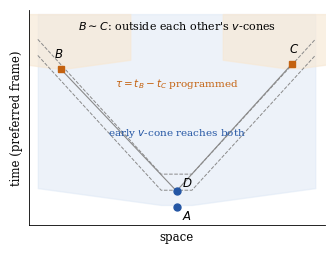
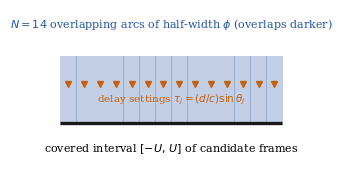
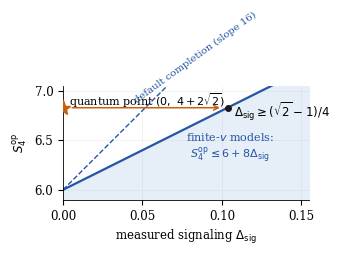

Write the Python code that produced these figures, in order.
#!/usr/bin/env python3
"""Regenerates fig_geometry.pdf, fig_cover.pdf, fig_tradeoff.pdf (matplotlib)."""
import numpy as np, matplotlib
matplotlib.use('Agg')
import matplotlib.pyplot as plt
plt.rcParams.update({'font.size':8.5,'font.family':'serif','axes.linewidth':0.6})
INK='#1a1a1a'; BLUE='#2456a4'; ORANGE='#c46210'; GRAY='#8a8a8a'; LBLUE='#dce7f5'; LORANGE='#f7e8d4'
# geometry
fig,ax=plt.subplots(figsize=(3.4,2.6))
tA,tD,tBC=0.,0.35,3.; xB,xC=-5,5; cs=.55; vs=cs/8
for t0 in (tA,tD):
    xs=np.linspace(-6,6,10); ax.plot(xs,t0+np.abs(xs)*cs,color=GRAY,lw=.7,ls='--',zorder=1)
xs=np.linspace(-6,6,10); ax.fill_between(xs,tA+np.abs(xs)*vs,4.2,color=LBLUE,alpha=.5,zorder=0)
for x0 in (xB,xC):
    xs=np.linspace(x0-3,x0+3,10); ax.fill_between(xs,tBC+np.abs(xs-x0)*vs,4.2,color=LORANGE,alpha=.65,zorder=0)
ax.plot([0],[tA],'o',color=BLUE,ms=5,zorder=5); ax.text(.25,tA-.28,'$A$')
ax.plot([0],[tD],'o',color=BLUE,ms=5,zorder=5); ax.text(.25,tD+.1,'$D$')
ax.plot([xB],[tBC],'s',color=ORANGE,ms=5,zorder=5); ax.text(xB-.1,tBC+.25,'$B$',ha='center')
ax.plot([xC],[tBC+.12],'s',color=ORANGE,ms=5,zorder=5); ax.text(xC+.1,tBC+.37,'$C$',ha='center')
ax.plot([0,xB],[tD,tBC],color=GRAY,lw=.8); ax.plot([0,xC],[tD,tBC+.12],color=GRAY,lw=.8)
ax.annotate("$B\\sim C$: outside each other's $v$-cones",xy=(0,3.86),ha='center',fontsize=8)
ax.annotate('early $v$-cone reaches both',xy=(0,1.55),ha='center',color=BLUE,fontsize=7.5)
ax.annotate('$\\tau=t_B-t_C$ programmed',xy=(0,2.62),ha='center',color=ORANGE,fontsize=7.5)
ax.set_xlabel('space'); ax.set_ylabel('time (preferred frame)')
ax.set_xlim(-6.4,6.4); ax.set_ylim(-.4,4.3); ax.set_xticks([]); ax.set_yticks([])
for s in ('top','right'): ax.spines[s].set_visible(False)
fig.tight_layout(); fig.savefig('fig_geometry.pdf'); plt.close(fig)
# cover
B,K=1.34e-3,1e4
gB=1/np.sqrt(1-B*B); a=1/(gB*np.sqrt(K*K-1)); phi=np.arctan(a); U=np.arcsin(B*np.cos(phi))
N=int(np.floor(U/phi))+1; th=np.array([-U+(j+.5)*2*U/N for j in range(N)])
fig,ax=plt.subplots(figsize=(3.4,1.9))
ax.plot([-U,U],[0,0],color=INK,lw=2.4,solid_capstyle='butt',zorder=3)
for t in th:
    ax.axvspan(t-phi,t+phi,ymin=.30,ymax=.72,color=BLUE,alpha=.28,lw=0)
    ax.plot([t],[.21],marker='v',color=ORANGE,ms=4,zorder=5)
ax.annotate('covered interval $[-U,\\,U]$ of candidate frames',xy=(0,-.16),ha='center',fontsize=8)
ax.annotate(f'$N={N}$ overlapping arcs of half-width $\\phi$ (overlaps darker)',xy=(0,.52),ha='center',fontsize=8,color=BLUE)
ax.annotate('delay settings $\\tau_j=(d/c)\\sin\\theta_j$',xy=(0,.115),ha='center',fontsize=7.5,color=ORANGE)
ax.set_xlim(-U*1.15,U*1.15); ax.set_ylim(-.28,.62); ax.axis('off')
fig.tight_layout(); fig.savefig('fig_cover.pdf'); plt.close(fig)
# tradeoff
fig,ax=plt.subplots(figsize=(3.4,2.5))
x=np.linspace(0,.16,100)
ax.fill_between(x,5.4,6+8*x,color=LBLUE,alpha=.7,zorder=0)
ax.plot(x,6+8*x,color=BLUE,lw=1.6); ax.plot(x,6+16*x,color=BLUE,lw=1.,ls='--')
SQ=4+2*np.sqrt(2); ce=(np.sqrt(2)-1)/4
ax.plot([0],[SQ],marker='*',ms=11,color=ORANGE,zorder=6)
ax.annotate(r'quantum point $(0,\ 4+2\sqrt{2})$',xy=(.004,SQ+.015),fontsize=8)
ax.plot([ce],[SQ],'o',ms=4,color=INK,zorder=6)
ax.annotate(r'$\Delta_{\rm sig}\geq(\sqrt{2}-1)/4$',xy=(ce+.004,SQ-.09),fontsize=8.5)
ax.annotate('',xy=(ce-.003,SQ),xytext=(.004,SQ),arrowprops=dict(arrowstyle='->',color=ORANGE,lw=1.1))
ax.annotate('finite-$v$ models:\n$S_4^{\\rm op}\\leq 6+8\\Delta_{\\rm sig}$',xy=(.105,6.32),color=BLUE,fontsize=8,ha='center')
ax.annotate('default completion (slope 16)',xy=(.044,6.88),color=BLUE,fontsize=7.2,rotation=36)
ax.set_xlabel(r'measured signaling $\Delta_{\rm sig}$'); ax.set_ylabel(r'$S_4^{\rm op}$')
ax.set_xlim(0,.155); ax.set_ylim(5.9,7.05)
for s in ('top','right'): ax.spines[s].set_visible(False)
ax.grid(alpha=.25,lw=.4)
fig.tight_layout(); fig.savefig('fig_tradeoff.pdf'); plt.close(fig)
print("figures regenerated")
